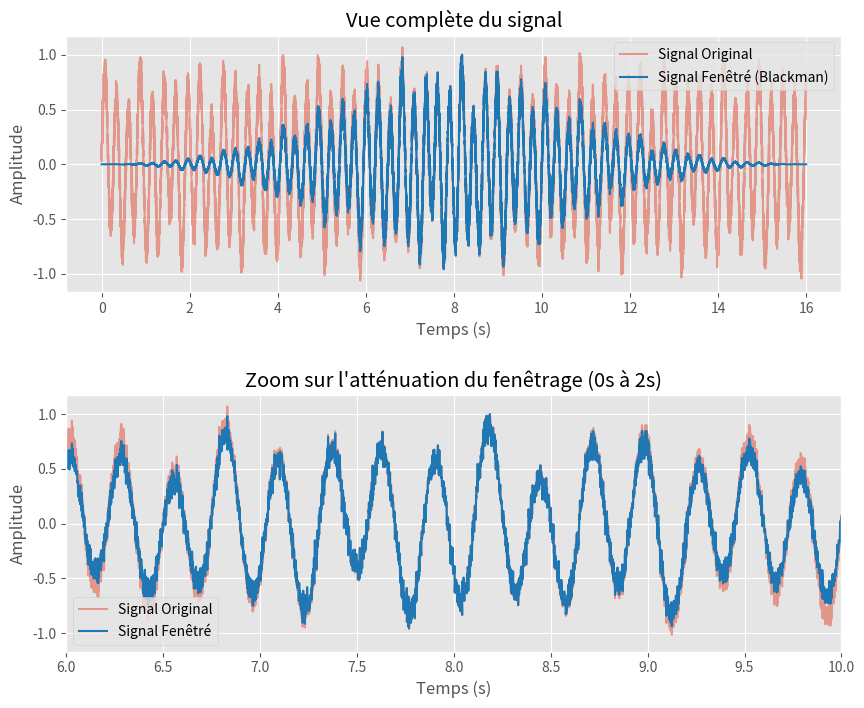
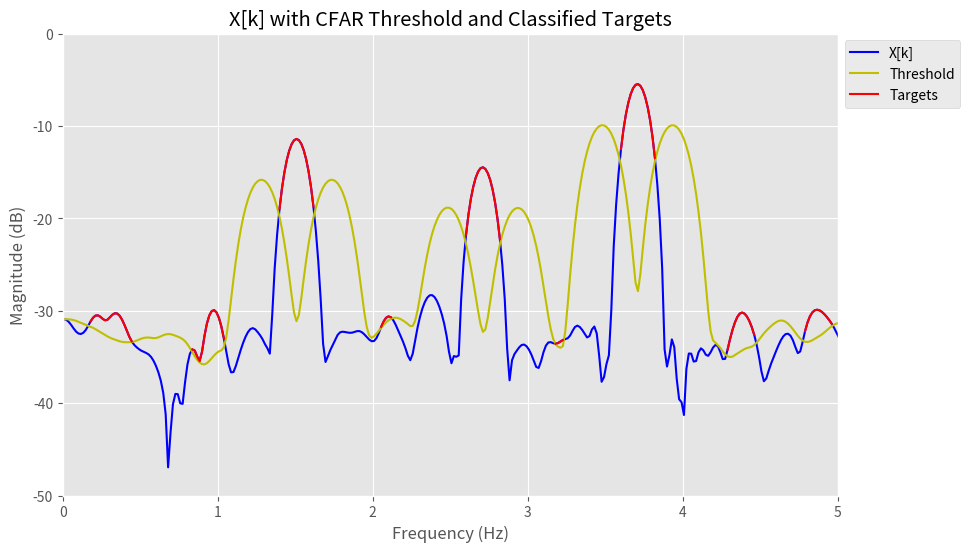

These figures' Python source, in order:
from numpy.fft import fft, fftshift
import numpy as np
import matplotlib.pyplot as plt
from scipy import signal
from scipy.constants import pi
from numpy.lib.stride_tricks import sliding_window_view
import warnings

## ===================================================
## INITIALISATIONS
## ===================================================

plt.style.use("ggplot")
warnings.filterwarnings("ignore")

stop_time = 16 # s
fs = 1000 # Hz
N = fs * stop_time
t = np.linspace(0, stop_time, N)

# Noise generation
noise_mu = 0
noise_sigma_db = -10 # dB
noise_sigma = 10 ** (noise_sigma_db / 10)

np.random.seed(0)
noise = np.random.normal(loc=noise_mu, scale=noise_sigma, size=t.size)

# Signal generation
f1 = 1.5 # Hz
f2 = 2.7 # Hz
f_3 = 3.7 # Hz
power_norm_1 = -6 # dB
power_norm_2 = -9 # dB
power_norm_3 = 0 # dB
A_1 = 10 ** (power_norm_1 / 10)
A_2 = 10 ** (power_norm_2 / 10)
A_3 = 10 ** (power_norm_3 / 10)


x_n = (
    A_1 * np.sin(2 * pi * f1 * t)
    + A_2 * np.sin(2 * pi * f2 * t)
    + A_3 * np.sin(2 * pi * f_3 * t)
    + noise
) / (A_1 + A_2 + A_3 + noise_sigma)

## ===================================================
## POST TREATMENT
## ===================================================

blackman_window = signal.windows.blackman(N)
x_n_windowed = x_n * blackman_window

# FFT
fft_len = N * 4 # do some FFT padding for a smoother output

X_k = fftshift(fft(x_n_windowed, fft_len))
X_k /= N / 2
X_k = np.abs(X_k)
X_k_log = 10 * np.log10(X_k)

freq = np.linspace(-fs / 2, fs / 2, fft_len)

## ===================================================
## CFAR FILTER
## ===================================================

def cfar(X_k, num_guard_cells, num_ref_cells, bias, cfar_method="average"):
    N = X_k.size
    cfar_values = np.zeros(X_k.shape)
    for center_index in range(
        num_guard_cells + num_ref_cells, N - (num_guard_cells + num_ref_cells)
    ):
        min_index = center_index - (num_guard_cells + num_ref_cells)
        min_guard = center_index - num_guard_cells
        max_index = center_index + (num_guard_cells + num_ref_cells) + 1
        max_guard = center_index + num_guard_cells + 1

        lower_nearby = X_k[min_index:min_guard]
        upper_nearby = X_k[max_guard:max_index]

        lower_mean = np.mean(lower_nearby)
        upper_mean = np.mean(upper_nearby)

        if cfar_method == "average":
            mean = np.mean(np.concatenate((lower_nearby, upper_nearby)))
        elif cfar_method == "greatest":
            mean = max(lower_mean, upper_mean)
        elif cfar_method == "smallest":
            mean = min(lower_mean, upper_mean)
        else:
            mean = 0

        output = mean * bias
        cfar_values[center_index] = output

    targets_only = np.copy(X_k)
    targets_only[np.where(X_k < cfar_values)] = np.ma.masked

    return cfar_values, targets_only

threshold, targets_only = cfar(X_k, num_guard_cells=8, num_ref_cells=12, bias=1)

## ===================================================
## GRAPHS PLOT
## ===================================================

fig, (ax1, ax2) = plt.subplots(2, 1, figsize=(10, 8))
fig.subplots_adjust(hspace=0.4) # Espace entre les deux graphes

ax1.plot(t, x_n, label="Signal Original", alpha=0.5)
ax1.plot(t, x_n_windowed, label="Signal Fenêtré (Blackman)", color='tab:blue')
ax1.set_title("Vue complète du signal")
ax1.set_xlabel("Temps (s)")
ax1.set_ylabel("Amplitude")
ax1.legend()

ax2.plot(t, x_n, label="Signal Original", alpha=0.5)
ax2.plot(t, x_n_windowed, label="Signal Fenêtré", color='tab:blue')
ax2.set_title("Zoom sur l'atténuation du fenêtrage (0s à 2s)")
ax2.set_xlabel("Temps (s)")
ax2.set_ylabel("Amplitude")
ax2.set_xlim(6, 10) 
ax2.legend()

plt.figure(2, figsize=(10, 6))
plt.plot(freq, X_k_log, label="X[k]", c="b")
plt.plot(freq, 10 * np.log10(np.abs(threshold)), label="Threshold", c="y")
plt.plot(freq, 10 * np.log10(np.abs(targets_only)), label="Targets", c="r")
plt.xlim(0, 5)
plt.ylim(-50, 0)
plt.legend(loc="upper left", bbox_to_anchor=(1, 1))
plt.title("X[k] with CFAR Threshold and Classified Targets")
plt.xlabel("Frequency (Hz)")
plt.ylabel("Magnitude (dB)")

plt.show()
